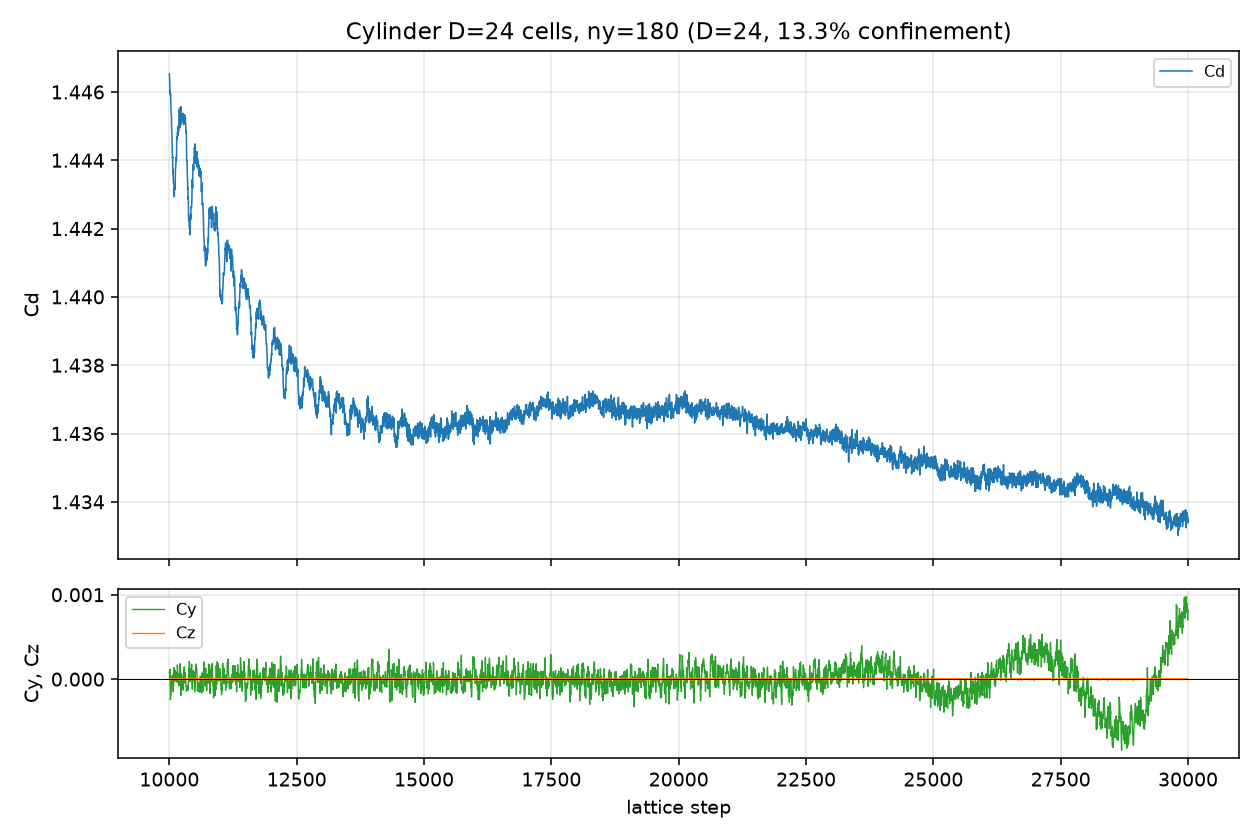

The table this chart was drawn from, first rows:
step, cd, cy, cz
10000, 1.447, 8.015583e-05, -8.692344e-07
10004, 1.446, 8.5433324e-05, 8.692344e-07
10008, 1.446, 1.7881393e-05, -6.9538752e-06
10012, 1.446, 0.0001148, -3.973643e-06
10016, 1.446, -3.7749608e-05, 3.973643e-06
10020, 1.446, -0.0002459, -2.8560559e-06
10024, 1.446, -0.0002097, 0
10028, 1.446, -0.000198, 2.8560559e-06
10032, 1.445, -0.0001879, 9.0648731e-06
10036, 1.445, -0.0001288, -2.2351742e-06
10040, 1.445, -7.0904692e-05, 2.3593505e-06
10044, 1.445, -3.973643e-05, 3.7252903e-07
10048, 1.445, 2.2848447e-05, 1.6142925e-06
10052, 1.445, 3.768752e-05, 1.6142925e-06
10056, 1.444, 1.4963249e-05, -1.2417634e-07
10060, 1.444, -2.2227565e-05, 9.9341075e-07
10064, 1.444, -1.1796753e-06, -4.718701e-06
10068, 1.444, 5.0663948e-05, 3.1044086e-06
10072, 1.444, -7.1525574e-05, -1.3659398e-06
10076, 1.443, -0.000148, -9.9341075e-07
10080, 1.443, -7.1028868e-05, -6.2088172e-07
10084, 1.443, 2.750506e-05, 1.8626451e-06
10088, 1.443, 5.4637591e-05, 3.2285849e-06
10092, 1.443, 0.0001073, -2.6077032e-06
10096, 1.443, 0.0001391, -7.947286e-06
10100, 1.443, -6.6434344e-06, -9.9341075e-07
10104, 1.443, -3.0112763e-05, 4.346172e-06
10108, 1.443, 4.0729841e-05, -6.0846408e-06
10112, 1.443, 2.6325385e-05, 7.6989333e-06
10116, 1.443, 0.0001035, 1.3659398e-06
10120, 1.444, 7.8851978e-06, -2.3593505e-06
10124, 1.444, 4.3710073e-05, 3.8494666e-06
10128, 1.444, -1.8129746e-05, 2.1109978e-06
10132, 1.444, 1.2107193e-05, 2.2351742e-06
10136, 1.444, 8.8786085e-06, -7.4505806e-07
10140, 1.444, 7.2456896e-05, 5.5879354e-06
10144, 1.445, 2.2165477e-05, -1.2417634e-06
10148, 1.445, -3.4334759e-05, 3.7252903e-07
10152, 1.445, 8.7544322e-06, -2.2351742e-06
10156, 1.445, 0.0001679, -1.1175871e-06
10160, 1.445, 0.000136, -8.692344e-07
10164, 1.445, -1.2417634e-07, 8.9406967e-06
10168, 1.445, -4.3213367e-05, -1.7384688e-06
10172, 1.445, 3.3713877e-05, 1.1175871e-06
10176, 1.445, -2.5890768e-05, 9.9341075e-07
10180, 1.445, 6.078432e-05, -8.692344e-07
10184, 1.445, -7.8479449e-05, -3.8494666e-06
10188, 1.445, -5.5320561e-05, 1.3659398e-06
10192, 1.445, 3.7749608e-05, 2.6077032e-06
10196, 1.445, 3.327926e-05, -1.0430813e-05
10200, 1.446, 4.9670537e-05, 3.3527613e-06
10204, 1.445, 0.0001833, 9.1890494e-06
10208, 1.445, 0.0001773, 1.7384688e-06
10212, 1.445, 0.0001722, 2.2351742e-06
10216, 1.445, 0.0001174, 3.7252903e-07
10220, 1.445, -9.6857548e-06, 8.692344e-07
10224, 1.446, -0.0001951, -3.3527613e-06
10228, 1.445, -5.1595271e-05, 2.4835269e-07
10232, 1.445, 6.6372255e-05, 3.8494666e-06
10236, 1.445, -8.8786085e-06, -3.2285849e-06
... 4,941 more rows
